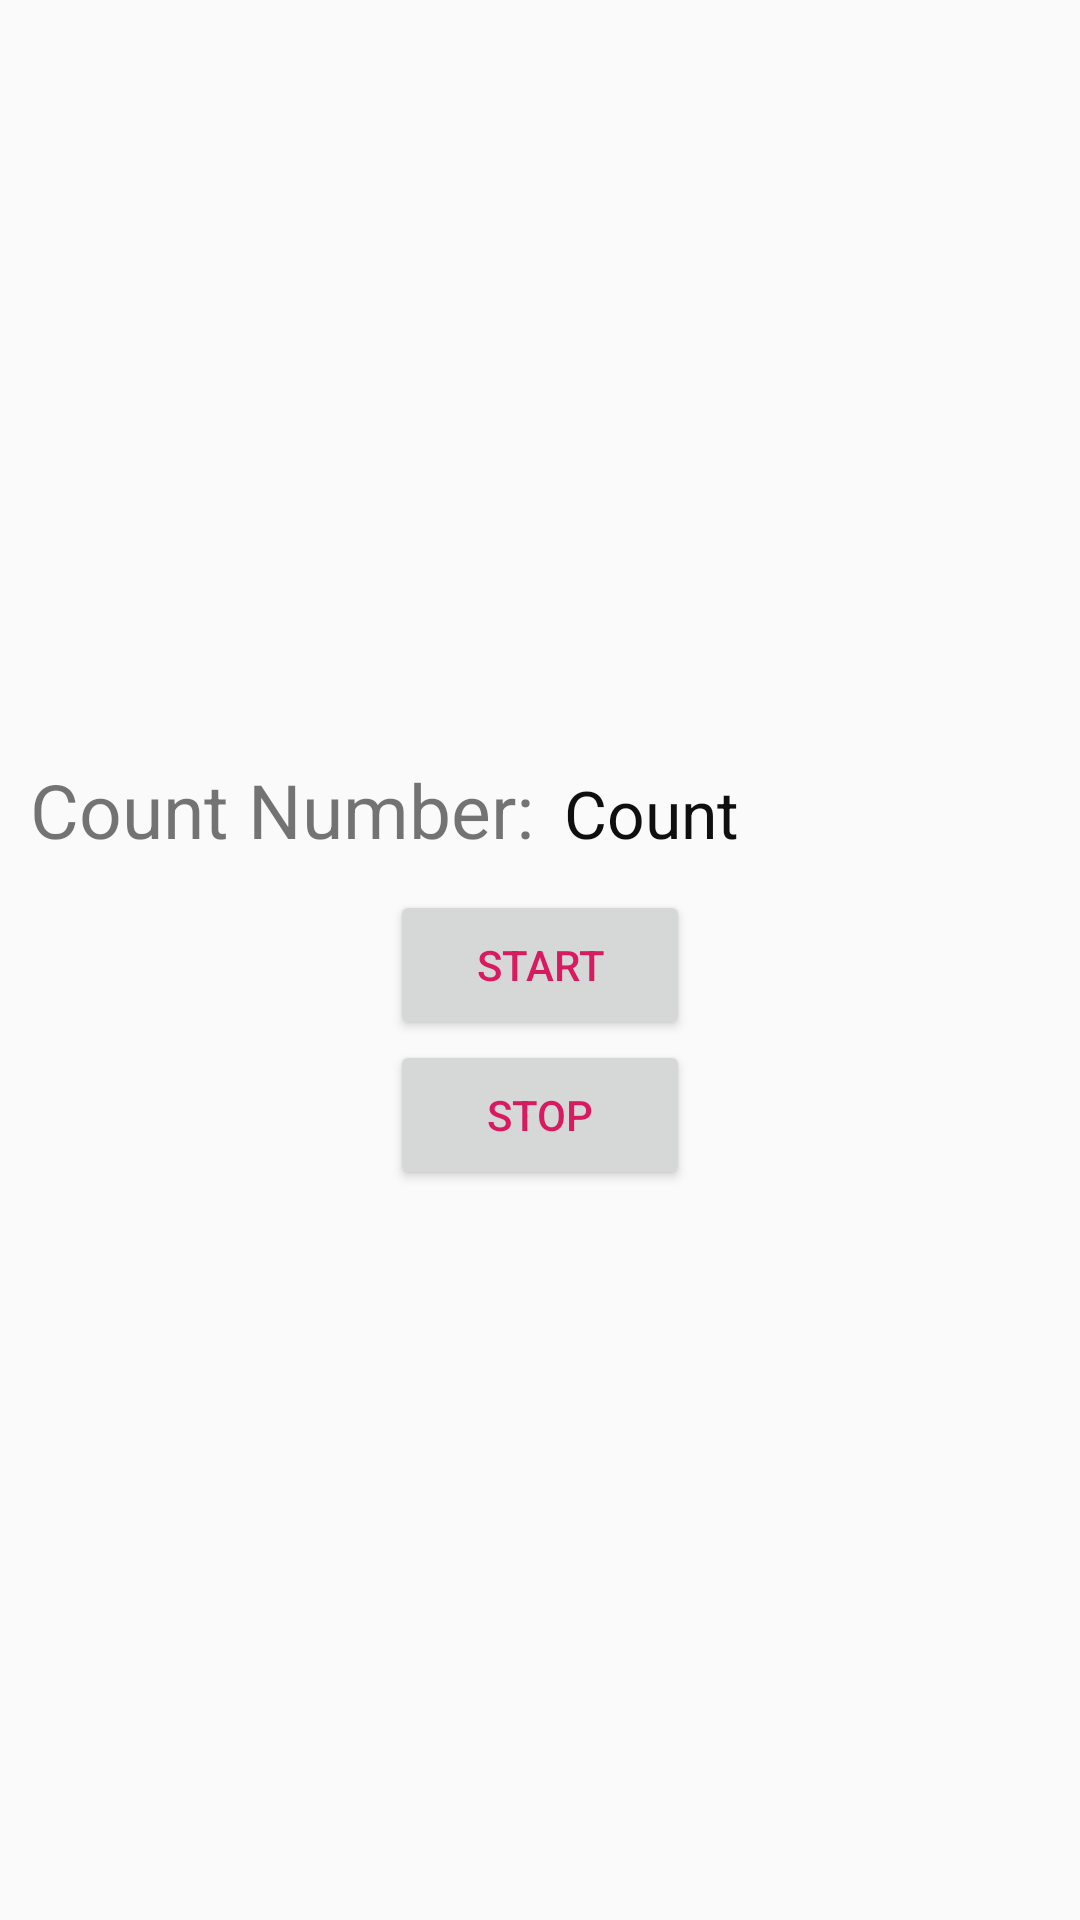

This screen was rendered from an Android layout file. Write that file and the resources it references.
<!-- AndroidManifest.xml: application theme AppTheme -->
<!-- res/layout/activity_test.xml -->
<?xml version="1.0" encoding="utf-8"?>
<LinearLayout
    xmlns:android="http://schemas.android.com/apk/res/android"
    xmlns:app="http://schemas.android.com/apk/res-auto"
    xmlns:tools="http://schemas.android.com/tools"
    android:layout_width="match_parent"
    android:layout_height="match_parent"
    tools:context=".ui.test"


    android:layout_gravity="center"
    android:gravity="center"

    android:orientation="vertical"
    >

    <LinearLayout

        android:layout_margin="10dp"
        android:orientation="horizontal"
        android:layout_width="match_parent"
        android:layout_height="wrap_content">

        <TextView

            android:layout_width="wrap_content"
            android:layout_height="wrap_content"
            android:textSize="25sp"
            android:text="Count Number:"

            />
        <TextView
            android:id="@+id/textV"
            android:layout_width="wrap_content"
            android:layout_height="wrap_content"
            android:layout_marginStart="10dp"

            android:textColor="@color/black"
            android:textSize="22sp"
            android:text="Count"

            />

    </LinearLayout>

    <Button
        android:id="@+id/btn_play"
        android:layout_width="100dp"
        android:layout_height="50dp"
        style="@style/TextAppearance.AppCompat.Widget.Button.Borderless.Colored"
        android:text="Start"
        />

    <Button
        android:id="@+id/btn_stop"
        android:layout_width="100dp"
        android:layout_height="50dp"
        style="@style/TextAppearance.AppCompat.Widget.Button.Borderless.Colored"
        android:text="Stop"
        />

</LinearLayout>
<!-- resources referenced by this layout -->
<resources>
  <color name="black">#0F0F0F</color>
  <style name="AppTheme" parent="Theme.AppCompat.Light.NoActionBar">
          
          <item name="colorPrimary">@color/md_yellow_A700</item>
          <item name="colorPrimaryDark">@color/md_green_600</item>
          <item name="colorAccent">@color/colorAccent</item>
      </style>
  <color name="md_yellow_A700">#ffd600</color>
  <color name="md_green_600">#43A047</color>
  <color name="colorAccent">#D81B60</color>
</resources>
